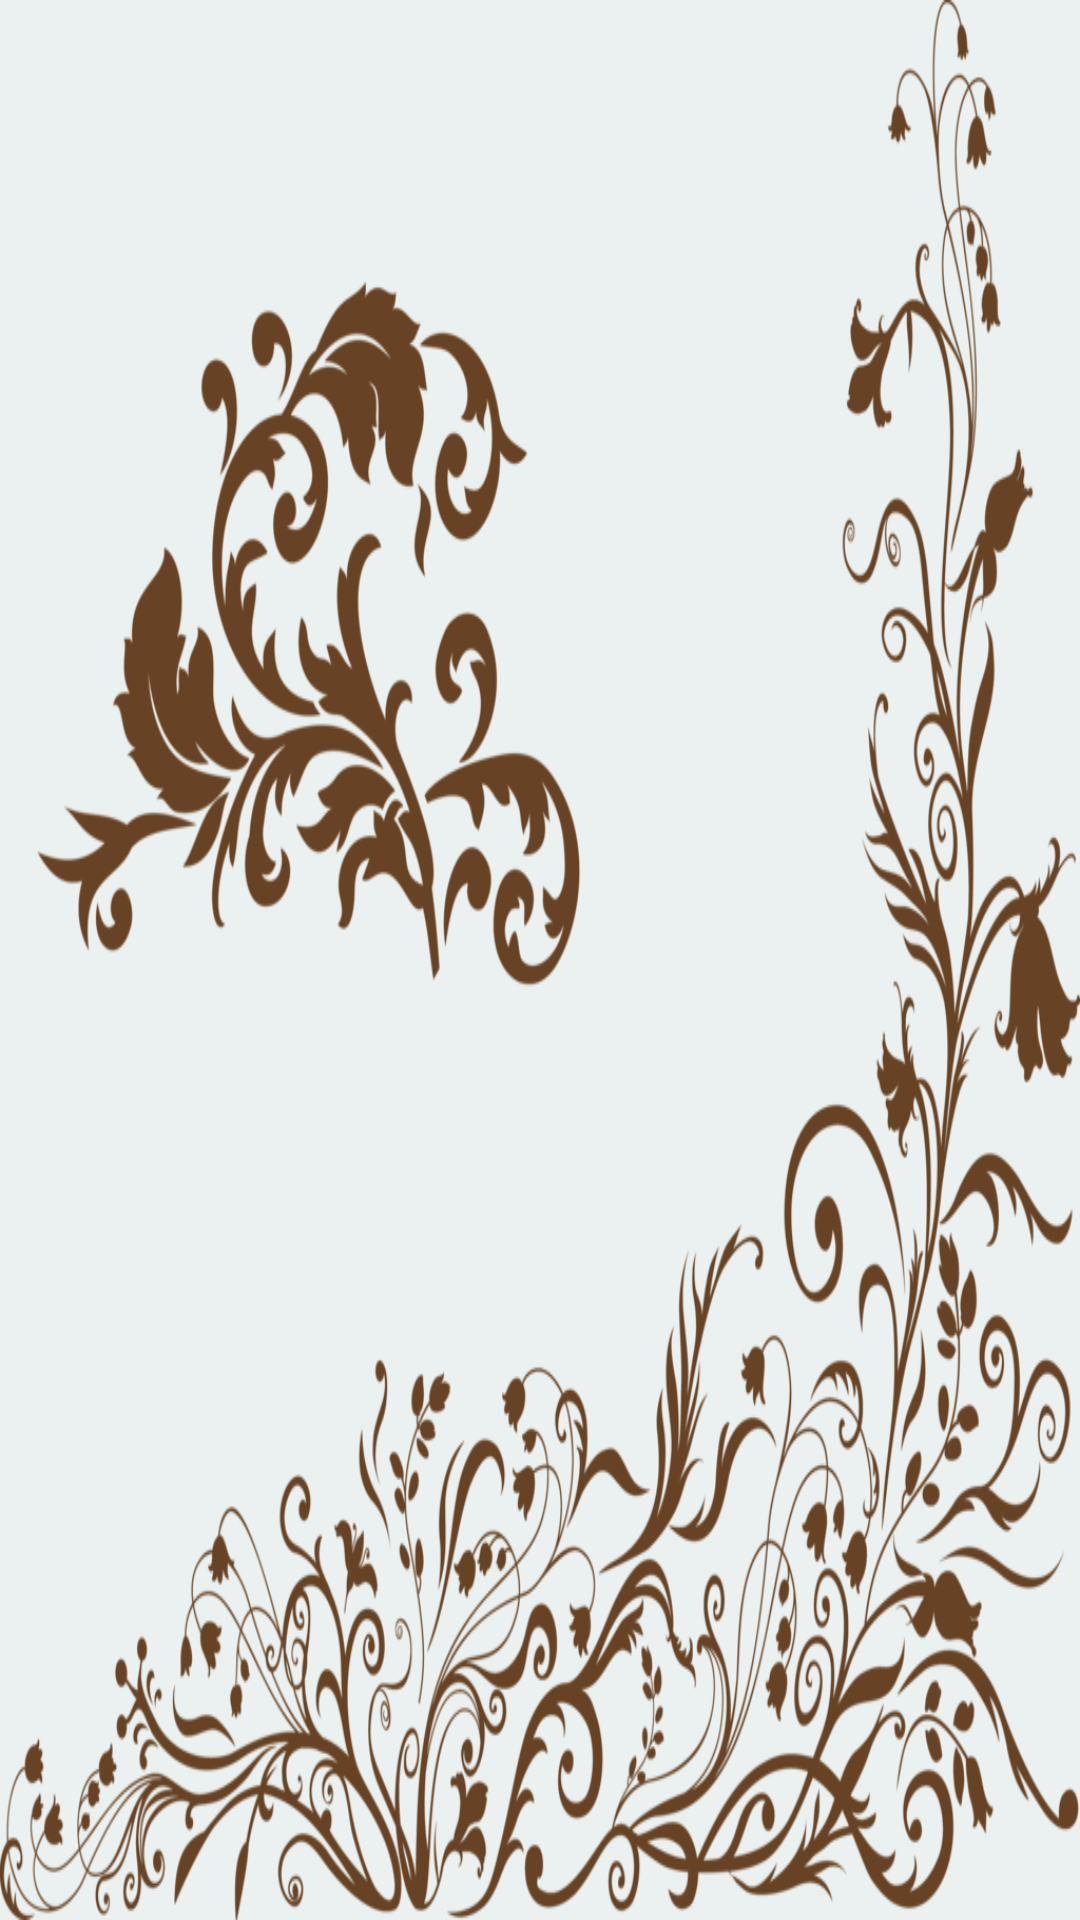

Reconstruct the res/layout file that produces this screen, plus the resources it refers to.
<!-- AndroidManifest.xml: application theme AppTheme -->
<!-- res/layout/activity_launch.xml -->
<LinearLayout xmlns:android="http://schemas.android.com/apk/res/android"
    xmlns:tools="http://schemas.android.com/tools"
    android:layout_width="match_parent"
    android:layout_height="match_parent"
    tools:context=".LaunchActivity">

    <ImageView
        android:id="@+id/launch_view"
        android:layout_width="match_parent"
        android:layout_height="match_parent"
        android:layout_gravity="center"
        android:background="@mipmap/homepage_pic4"
        >
    </ImageView>

</LinearLayout>
<!-- resources referenced by this layout -->
<resources>
  <!-- mipmap homepage_pic4: png bitmap (mipmap-hdpi, 290432 bytes) -->
  <style name="AppTheme" parent="android:Theme.Light.NoTitleBar">
          <item name="android:windowBackground">@color/theme_color</item>
      </style>
  <color name="theme_color">#ebf0f0</color>
</resources>
